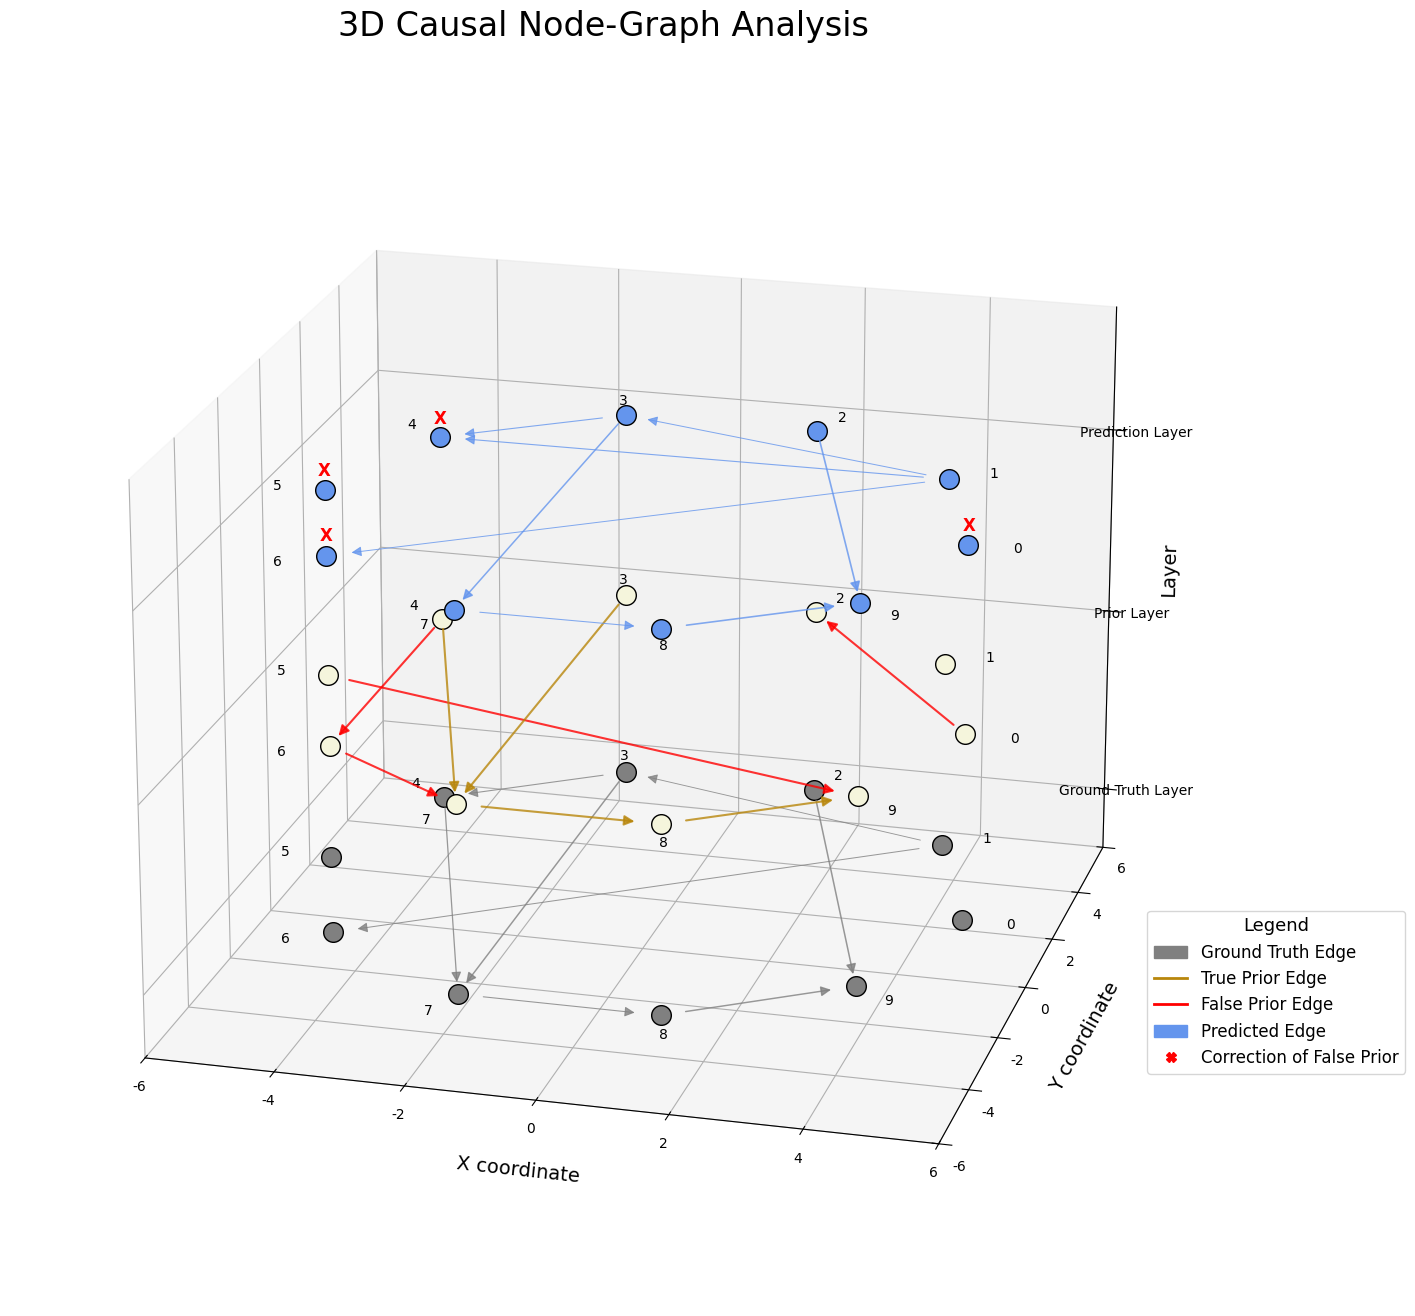

Reproduce this figure in Python.
import numpy as np
import matplotlib.pyplot as plt
from mpl_toolkits.mplot3d import Axes3D
import matplotlib.patches as mpatches
import matplotlib.lines as mlines
from matplotlib.patches import FancyArrowPatch
from mpl_toolkits.mplot3d import proj3d

# --- 设置Matplotlib支持中文显示 ---
plt.rcParams['font.sans-serif'] = ['SimHei']
plt.rcParams['axes.unicode_minus'] = False

# --- 1. 定义参数 ---
NUM_NODES = 10  # 节点数量
TRUE_EDGES_COUNT = 8  # 真实因果图中边的数量 (减少以使图形更稀疏)
# 定义各图层的垂直偏移量
GAP_PRIOR = 3.0
GAP_PREDICTION = 6.0

# --- 2. 生成与原脚本一致的数据 ---
# 真实因果强度矩阵 (Ground Truth)
true_matrix = np.zeros((NUM_NODES, NUM_NODES))
upper_tri_edges = [(i, j) for i in range(NUM_NODES) for j in range(NUM_NODES) if i < j]
num_edges = min(TRUE_EDGES_COUNT, len(upper_tri_edges))
upper_indices = np.random.choice(len(upper_tri_edges), num_edges, replace=False)
selected_edges = [upper_tri_edges[i] for i in upper_indices]
for i, j in selected_edges:
    true_matrix[i, j] = np.random.uniform(0.4, 0.75)

# 外部先验知识矩阵
prior_matrix = np.zeros((NUM_NODES, NUM_NODES))
true_edge_locations = np.argwhere(true_matrix > 0)

# 从真实矩阵为0的位置中寻找虚假边的候选位置
# 关键约束：只从上三角部分选取虚假边 (i < j)，以保证先验图的无环性 (DAG)
false_edge_locations = np.array([loc for loc in np.argwhere(true_matrix == 0) if loc[0] < loc[1]])

# 随机选择一半的真实边
num_true_edges_for_prior = len(true_edge_locations) // 2
if num_true_edges_for_prior > 0:
    true_indices_for_prior = np.random.choice(len(true_edge_locations), num_true_edges_for_prior, replace=False)
    for idx in true_indices_for_prior:
        i, j = true_edge_locations[idx]
        prior_matrix[i, j] = 1

# 添加与所含真实边数量相等的虚假边
num_false_edges_for_prior = num_true_edges_for_prior

if len(false_edge_locations) == 0:
    print("警告：没有可用的位置来添加虚假的非循环边。")
elif num_false_edges_for_prior > 0:
    num_false_to_add = min(num_false_edges_for_prior, len(false_edge_locations))
    false_indices_for_prior = np.random.choice(len(false_edge_locations), num_false_to_add, replace=False)
    for idx in false_indices_for_prior:
        i, j = false_edge_locations[idx]
        prior_matrix[i, j] = 1

# 预测得到的加权邻接矩阵
predicted_matrix = true_matrix.copy()
noise = np.random.normal(0, 0.05, predicted_matrix.shape)
predicted_matrix += noise
missed_edge_loc = true_edge_locations[np.random.choice(len(true_edge_locations))]
predicted_matrix[missed_edge_loc[0], missed_edge_loc[1]] = np.random.uniform(0, 0.1)
false_positive_loc = false_edge_locations[np.random.choice(len(false_edge_locations))]
predicted_matrix[false_positive_loc[0], false_positive_loc[1]] = np.random.uniform(0.4, 0.6)
predicted_matrix = np.clip(predicted_matrix, 0, 1)
np.fill_diagonal(predicted_matrix, 0)

# --- 3. 绘制3D节点图 ---
fig = plt.figure(figsize=(18, 16))
ax = fig.add_subplot(111, projection='3d')
fig.suptitle('3D Causal Node-Graph Analysis', fontsize=24, y=0.92)

# 定义节点在XY平面的位置（圆形排列）
radius = 5
angles = np.linspace(0, 2 * np.pi, NUM_NODES, endpoint=False)
node_x = radius * np.cos(angles)
node_y = radius * np.sin(angles)

# 定义各层的高度和颜色（与曲面图匹配）
layer_specs = {
    'truth': {'z': 0, 'color': 'grey', 'label': 'Ground Truth Layer'},
    'prior': {'z': GAP_PRIOR, 'color': 'beige', 'label': 'Prior Layer'},
    'prediction': {'z': GAP_PREDICTION, 'color': 'cornflowerblue', 'label': 'Prediction Layer'}
}

# 绘制节点和标签
for spec in layer_specs.values():
    ax.scatter(node_x, node_y, spec['z'], c=spec['color'], s=200, depthshade=False, edgecolors='k')
    for i in range(NUM_NODES):
        ax.text(node_x[i] * 1.15, node_y[i] * 1.15, spec['z'], str(i), fontsize=10, ha='center', va='center', color='k')

# --- 3D箭头类定义 ---
class Arrow3D(FancyArrowPatch):
    def __init__(self, xs, ys, zs, *args, **kwargs):
        super().__init__((0, 0), (0, 0), *args, **kwargs)
        self._verts3d = xs, ys, zs

    def do_3d_projection(self, renderer=None):
        xs3d, ys3d, zs3d = self._verts3d
        xs, ys, zs = proj3d.proj_transform(xs3d, ys3d, zs3d, self.axes.M)
        self.set_positions((xs[0], ys[0]), (xs[1], ys[1]))
        return np.min(zs)

# 定义一个绘制带箭头边的辅助函数
def draw_edge_with_arrow(ax, start_idx, end_idx, z_level, color, alpha=0.8, linewidth_scale=1.0):
    x_start, y_start = node_x[start_idx], node_y[start_idx]
    x_end, y_end = node_x[end_idx], node_y[end_idx]

    # 稍微缩短箭头，使其不与节点球重叠
    vec_x = x_end - x_start
    vec_y = y_end - y_start
    length = np.sqrt(vec_x**2 + vec_y**2)
    
    node_radius = 0.35  # 视觉上的节点半径
    if length > 0:
        x_start_new = x_start + vec_x * (node_radius / length)
        y_start_new = y_start + vec_y * (node_radius / length)
        x_end_new = x_end - vec_x * (node_radius / length)
        y_end_new = y_end - vec_y * (node_radius / length)
    else:
        return # 避免绘制零长度箭头

    arrow = Arrow3D([x_start_new, x_end_new], [y_start_new, y_end_new], [z_level, z_level],
                    mutation_scale=15, lw=linewidth_scale*1.5, arrowstyle="-|>", color=color, alpha=alpha)
    ax.add_artist(arrow)

# 绘制边
# 1. 真实因果层
z_truth = layer_specs['truth']['z']
color_truth = layer_specs['truth']['color']
for i, j in np.argwhere(true_matrix > 0):
    draw_edge_with_arrow(ax, i, j, z_truth, color_truth, linewidth_scale=true_matrix[i, j])

# 识别出先验中错误存在的边
false_prior_indices = set(map(tuple, np.argwhere((prior_matrix == 1) & (true_matrix == 0))))

# 2. 先验知识层 (区分正确和虚假的先验)
z_prior = layer_specs['prior']['z']
color_prior_correct = 'darkgoldenrod'
color_prior_false = 'red'
for i, j in np.argwhere(prior_matrix > 0):
    # 如果这条边是虚假的，就用红色表示
    is_false_prior = (i, j) in false_prior_indices
    edge_color = color_prior_false if is_false_prior else color_prior_correct
    draw_edge_with_arrow(ax, i, j, z_prior, edge_color, linewidth_scale=1.0)

# 3. 预测结果层（包含纠错逻辑）
z_pred = layer_specs['prediction']['z']
color_pred = layer_specs['prediction']['color']

# 绘制预测边
for i, j in np.argwhere(predicted_matrix > 0.15): # 使用阈值过滤掉非常弱的连接
    draw_edge_with_arrow(ax, i, j, z_pred, color_pred, linewidth_scale=predicted_matrix[i, j])

# 标注被纠正的虚假先验
for i, j in false_prior_indices:
    if predicted_matrix[i, j] < 0.15: # 如果预测值很低，说明成功纠正
        x, y, z = node_x[i], node_y[i], z_pred
        ax.text(x, y, z + 0.3, 'X', color='red', fontsize=12, ha='center', va='center', weight='bold')

# --- 设置坐标轴和视角 ---
ax.set_xlabel('X coordinate', fontsize=14, labelpad=15)
ax.set_ylabel('Y coordinate', fontsize=14, labelpad=15)
ax.set_zlabel('Layer', fontsize=14, labelpad=10)
ax.set_xlim(-radius*1.2, radius*1.2)
ax.set_ylim(-radius*1.2, radius*1.2)
ax.set_zlim(-1, GAP_PREDICTION + 2)

# 设置Z轴刻度标签
ax.set_zticks([spec['z'] for spec in layer_specs.values()])
ax.set_zticklabels([spec['label'] for spec in layer_specs.values()], fontsize=10)

ax.grid(True, linestyle='--', alpha=0.3) # 调低网格透明度
ax.view_init(elev=20, azim=-75)
ax.dist = 11

# --- 创建图例 ---
truth_patch = mpatches.Patch(color=layer_specs['truth']['color'], label='Ground Truth Edge')
prior_true_line = mlines.Line2D([], [], color='darkgoldenrod', linestyle='-', linewidth=2, label='True Prior Edge')
prior_false_line = mlines.Line2D([], [], color='red', linestyle='-', linewidth=2, label='False Prior Edge')
pred_patch = mpatches.Patch(color=layer_specs['prediction']['color'], label='Predicted Edge')
corrected_marker = mlines.Line2D([], [], color='red', marker='X', linestyle='None', markersize=7, label='Correction of False Prior')

fig.legend(handles=[truth_patch, prior_true_line, prior_false_line, pred_patch, corrected_marker],
           bbox_to_anchor=(0.95, 0.25),
           loc='lower right',
           fontsize=12,
           frameon=True,
           title="Legend",
           title_fontsize=13)

plt.tight_layout(rect=[0, 0.05, 0.85, 0.93])
# 保存图像
output_filename = 'fno_3d_nodegraph_analysis.png'
plt.savefig(output_filename, dpi=300, bbox_inches='tight')
print(f"\n已生成3D节点图并保存为: {output_filename}")
plt.show() 